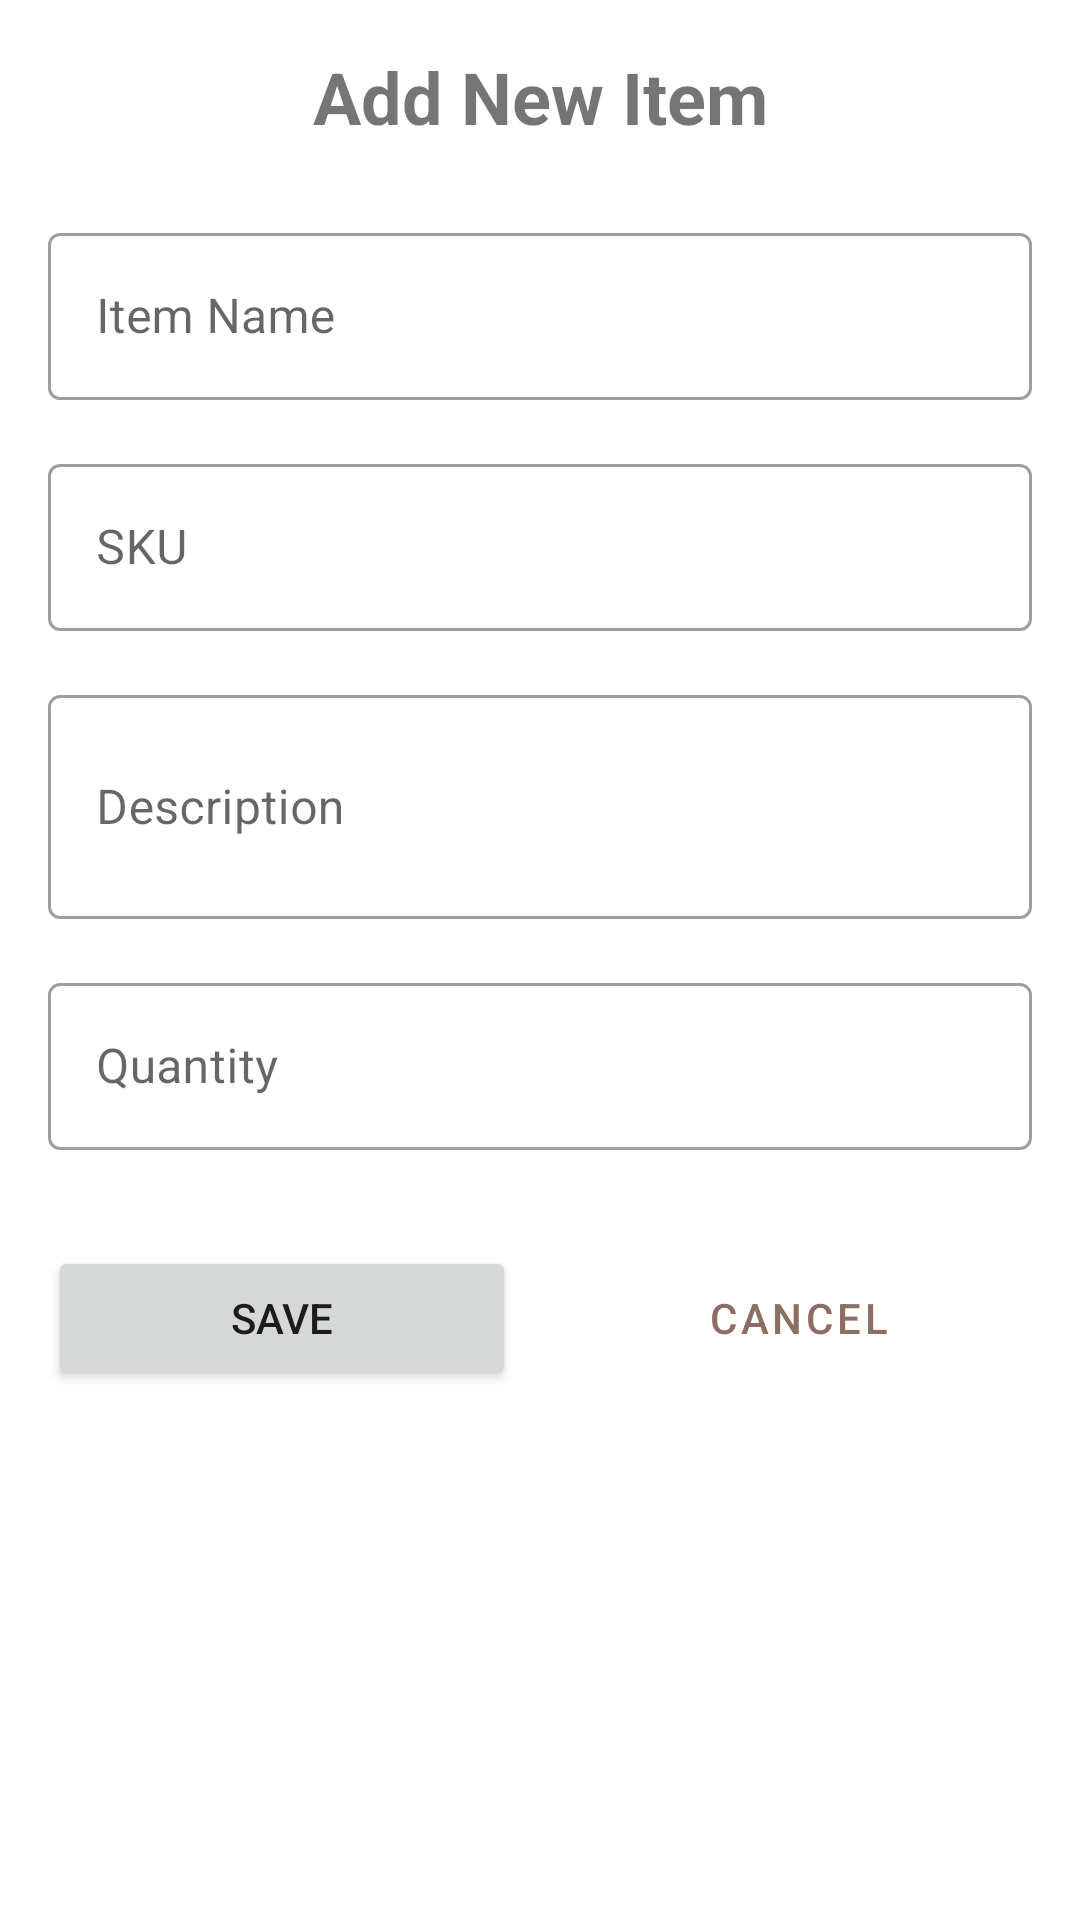

This screen was rendered from an Android layout file. Write that file and the resources it references.
<!-- AndroidManifest.xml: application theme Theme.RonnieCorpuzInventoryApp -->
<!-- res/layout/activity_add_item.xml -->
<?xml version="1.0" encoding="utf-8"?>

<androidx.constraintlayout.widget.ConstraintLayout xmlns:android="http://schemas.android.com/apk/res/android"
    xmlns:app="http://schemas.android.com/apk/res-auto"
    xmlns:tools="http://schemas.android.com/tools"
    android:layout_width="match_parent"
    android:layout_height="match_parent"
    android:padding="16dp"
    tools:context=".AddItemActivity">

    <TextView
        android:id="@+id/tvTitle"
        android:layout_width="wrap_content"
        android:layout_height="wrap_content"
        android:text="@string/add_new_item"
        android:textSize="24sp"
        android:textStyle="bold"
        app:layout_constraintEnd_toEndOf="parent"
        app:layout_constraintStart_toStartOf="parent"
        app:layout_constraintTop_toTopOf="parent" />

    <com.google.android.material.textfield.TextInputLayout
        android:id="@+id/tilItemName"
        style="@style/Widget.MaterialComponents.TextInputLayout.OutlinedBox"
        android:layout_width="match_parent"
        android:layout_height="wrap_content"
        android:layout_marginTop="24dp"
        android:hint="@string/item_name"
        app:layout_constraintEnd_toEndOf="parent"
        app:layout_constraintStart_toStartOf="parent"
        app:layout_constraintTop_toBottomOf="@+id/tvTitle">

        <com.google.android.material.textfield.TextInputEditText
            android:id="@+id/etItemName"
            android:layout_width="match_parent"
            android:layout_height="wrap_content"
            android:inputType="text" />
    </com.google.android.material.textfield.TextInputLayout>

    <com.google.android.material.textfield.TextInputLayout
        android:id="@+id/tilSku"
        style="@style/Widget.MaterialComponents.TextInputLayout.OutlinedBox"
        android:layout_width="match_parent"
        android:layout_height="wrap_content"
        android:layout_marginTop="16dp"
        android:hint="@string/sku"
        app:layout_constraintEnd_toEndOf="parent"
        app:layout_constraintStart_toStartOf="parent"
        app:layout_constraintTop_toBottomOf="@+id/tilItemName">

        <com.google.android.material.textfield.TextInputEditText
            android:id="@+id/etSku"
            android:layout_width="match_parent"
            android:layout_height="wrap_content"
            android:inputType="text" />
    </com.google.android.material.textfield.TextInputLayout>

    <com.google.android.material.textfield.TextInputLayout
        android:id="@+id/tilDescription"
        style="@style/Widget.MaterialComponents.TextInputLayout.OutlinedBox"
        android:layout_width="match_parent"
        android:layout_height="wrap_content"
        android:layout_marginTop="16dp"
        android:hint="@string/description"
        app:layout_constraintEnd_toEndOf="parent"
        app:layout_constraintStart_toStartOf="parent"
        app:layout_constraintTop_toBottomOf="@+id/tilSku">

        <com.google.android.material.textfield.TextInputEditText
            android:id="@+id/etDescription"
            android:layout_width="match_parent"
            android:layout_height="wrap_content"
            android:inputType="textMultiLine"
            android:minLines="2" />
    </com.google.android.material.textfield.TextInputLayout>

    <com.google.android.material.textfield.TextInputLayout
        android:id="@+id/tilQuantity"
        style="@style/Widget.MaterialComponents.TextInputLayout.OutlinedBox"
        android:layout_width="match_parent"
        android:layout_height="wrap_content"
        android:layout_marginTop="16dp"
        android:hint="@string/quantity"
        app:layout_constraintEnd_toEndOf="parent"
        app:layout_constraintStart_toStartOf="parent"
        app:layout_constraintTop_toBottomOf="@+id/tilDescription">

        <com.google.android.material.textfield.TextInputEditText
            android:id="@+id/etQuantity"
            android:layout_width="match_parent"
            android:layout_height="wrap_content"
            android:inputType="number" />
    </com.google.android.material.textfield.TextInputLayout>

    <Button
        android:id="@+id/btnSave"
        android:layout_width="0dp"
        android:layout_height="wrap_content"
        android:layout_marginTop="32dp"
        android:layout_marginEnd="8dp"
        android:text="@string/save"
        app:layout_constraintEnd_toStartOf="@+id/btnCancel"
        app:layout_constraintHorizontal_chainStyle="packed"
        app:layout_constraintStart_toStartOf="parent"
        app:layout_constraintTop_toBottomOf="@+id/tilQuantity" />

    <Button
        android:id="@+id/btnCancel"
        style="@style/Widget.MaterialComponents.Button.OutlinedButton"
        android:layout_width="0dp"
        android:layout_height="wrap_content"
        android:layout_marginStart="8dp"
        android:text="@string/cancel"
        app:layout_constraintBaseline_toBaselineOf="@+id/btnSave"
        app:layout_constraintEnd_toEndOf="parent"
        app:layout_constraintStart_toEndOf="@+id/btnSave" />

</androidx.constraintlayout.widget.ConstraintLayout>
<!-- resources referenced by this layout -->
<resources>
  <string name="add_new_item">Add New Item</string>
  <string name="cancel">Cancel</string>
  <string name="description">Description</string>
  <string name="item_name">Item Name</string>
  <string name="quantity">Quantity</string>
  <string name="save">Save</string>
  <string name="sku">SKU</string>
  <style name="Theme.RonnieCorpuzInventoryApp" parent="Theme.MaterialComponents.Light.NoActionBar">
          <item name="colorPrimary">@color/colorPrimary</item>
          <item name="colorPrimaryDark">@color/colorPrimaryDark</item>
          <item name="colorAccent">@color/colorAccent</item>
          <item name="android:statusBarColor">?attr/colorPrimaryDark</item>
      </style>
  <color name="colorPrimary">#8D6E63</color>
  <color name="colorPrimaryDark">#5D4037</color>
  <color name="colorAccent">#D7CCC8</color>
</resources>
